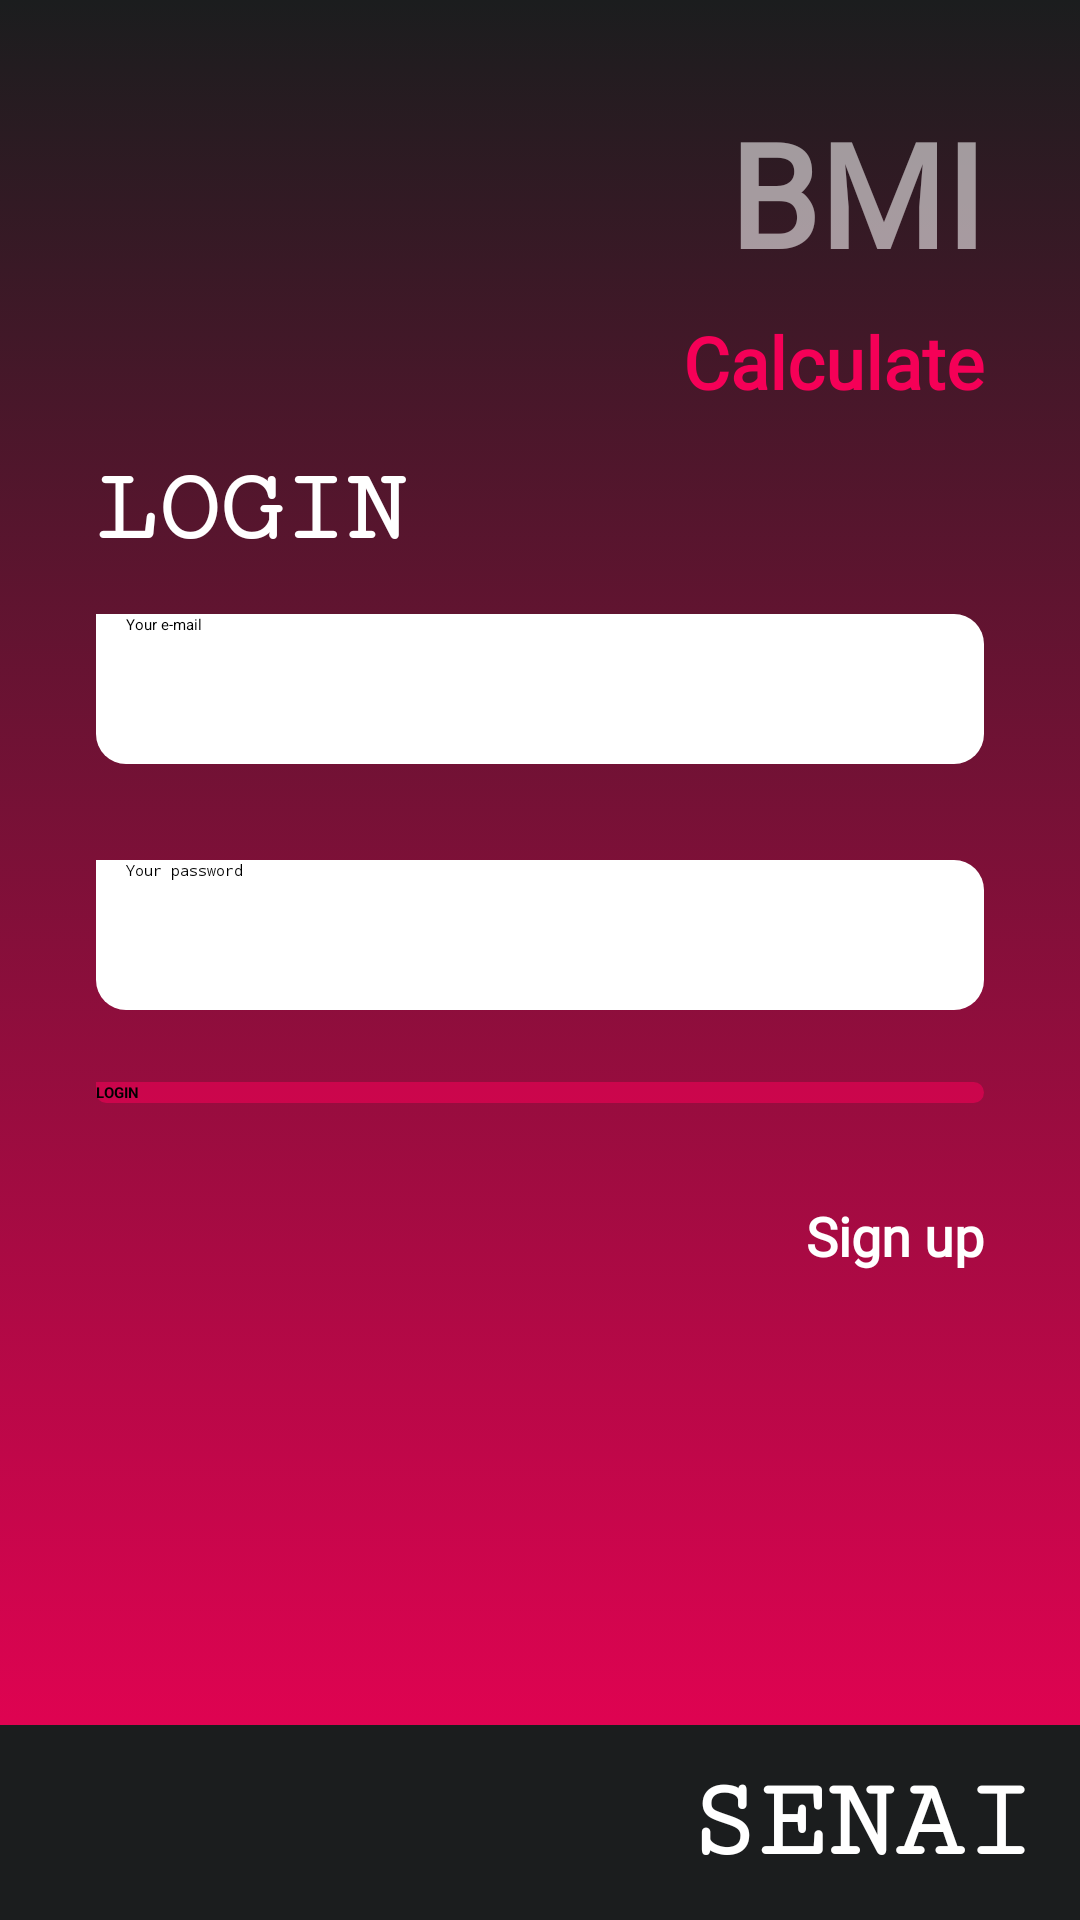

Here is an Android app screen rendered from its layout file. Give the layout XML and the strings, colors and styles it references.
<!-- AndroidManifest.xml: application theme Theme.IMC20 -->
<!-- res/layout/activity_main.xml -->
<?xml version="1.0" encoding="utf-8"?>
<androidx.constraintlayout.widget.ConstraintLayout xmlns:android="http://schemas.android.com/apk/res/android"
    xmlns:app="http://schemas.android.com/apk/res-auto"
    xmlns:tools="http://schemas.android.com/tools"
    android:layout_width="match_parent"
    android:layout_height="match_parent"
    android:background="@drawable/background_color_gradient"
    tools:context=".MainActivity">

    <TextView
        android:id="@+id/text_bmi"
        android:layout_width="wrap_content"
        android:layout_height="wrap_content"
        android:layout_marginTop="32dp"
        android:layout_marginEnd="32dp"
        android:fontFamily="@font/roboto"
        android:text="@string/bmi"
        android:textColor="@color/white_senai"
        android:textSize="48sp"
        android:textStyle="bold"
        app:layout_constraintEnd_toEndOf="parent"
        app:layout_constraintTop_toTopOf="parent" />

    <TextView
        android:id="@+id/textView"
        android:layout_width="wrap_content"
        android:layout_height="wrap_content"
        android:layout_marginTop="8dp"
        android:fontFamily="@font/roboto"
        android:text="@string/calculate"
        android:textColor="@color/red_senai"
        android:textSize="24sp"
        android:textStyle="bold"
        app:layout_constraintEnd_toEndOf="@+id/text_bmi"
        app:layout_constraintTop_toBottomOf="@+id/text_bmi" />

    <TextView
        android:id="@+id/textView3"
        android:layout_width="wrap_content"
        android:layout_height="wrap_content"
        android:layout_marginStart="32dp"
        android:fontFamily="serif-monospace"
        android:text="@string/login"
        android:textAlignment="center"
        android:textAllCaps="true"
        android:textColor="@color/white"
        android:textSize="34sp"
        android:textStyle="bold"
        app:layout_constraintBottom_toTopOf="@+id/edit_text_email_login"
        app:layout_constraintStart_toStartOf="parent"
        app:layout_constraintTop_toTopOf="parent"
        app:layout_constraintVertical_chainStyle="packed" />

    <EditText
        android:id="@+id/edit_text_email_login"
        android:layout_width="0dp"
        android:layout_height="50dp"
        android:layout_marginTop="16dp"
        android:layout_marginEnd="32dp"
        android:background="@drawable/edit_background"
        android:drawableStart="@drawable/ic_email"
        android:drawablePadding="10dp"
        android:drawableTint="@color/red_senai"
        android:ems="10"
        android:hint="@string/email"
        android:inputType="textEmailAddress"
        android:paddingLeft="10dp"
        app:layout_constraintBottom_toTopOf="@+id/edit_text_password_login"
        app:layout_constraintEnd_toEndOf="parent"
        app:layout_constraintHorizontal_bias="0.5"
        app:layout_constraintStart_toStartOf="@+id/textView3"
        app:layout_constraintTop_toBottomOf="@+id/textView3" />

    <EditText
        android:id="@+id/edit_text_password_login"
        android:layout_width="0dp"
        android:layout_height="50dp"
        android:layout_marginTop="32dp"
        android:layout_marginEnd="32dp"
        android:background="@drawable/edit_background"
        android:drawableStart="@drawable/ic_lock"
        android:drawablePadding="10dp"
        android:drawableTint="@color/red_senai"
        android:ems="10"
        android:hint="@string/password"
        android:inputType="textPassword"
        android:paddingLeft="10dp"
        app:layout_constraintBottom_toTopOf="@+id/button_login"
        app:layout_constraintEnd_toEndOf="parent"
        app:layout_constraintHorizontal_bias="0.5"
        app:layout_constraintStart_toStartOf="@+id/edit_text_email_login"
        app:layout_constraintTop_toBottomOf="@+id/edit_text_email_login" />

    <Button
        android:id="@+id/button_login"
        android:layout_width="0dp"
        android:layout_height="wrap_content"
        android:layout_marginTop="24dp"
        android:background="@drawable/button_background"
        android:text="@string/login"
        android:textAllCaps="true"
        android:textStyle="bold"
        app:layout_constraintBottom_toTopOf="@+id/text_signup"
        app:layout_constraintEnd_toEndOf="@+id/edit_text_password_login"
        app:layout_constraintHorizontal_bias="0.5"
        app:layout_constraintStart_toStartOf="@+id/edit_text_password_login"
        app:layout_constraintTop_toBottomOf="@+id/edit_text_password_login" />

    <TextView
        android:id="@+id/text_signup"
        android:layout_width="wrap_content"
        android:layout_height="wrap_content"
        android:layout_marginTop="32dp"
        android:fontFamily="@font/roboto"
        android:text="@string/new_user"
        android:textColor="@color/white"
        android:textSize="18sp"
        android:textStyle="bold"
        app:layout_constraintBottom_toTopOf="@+id/footer"
        app:layout_constraintEnd_toEndOf="@+id/button_login"
        app:layout_constraintTop_toBottomOf="@+id/button_login" />

    <LinearLayout
        android:id="@+id/footer"
        android:layout_width="0dp"
        android:layout_height="65dp"
        android:background="@color/black_senai"
        android:gravity="center_vertical|end"
        android:orientation="vertical"
        app:layout_constraintBottom_toBottomOf="parent"
        app:layout_constraintEnd_toEndOf="parent"
        app:layout_constraintHorizontal_bias="0.0"
        app:layout_constraintStart_toStartOf="parent">

        <TextView
            android:id="@+id/textView5"
            android:layout_width="wrap_content"
            android:layout_height="wrap_content"
            android:layout_gravity="end"
            android:layout_marginEnd="16dp"
            android:fontFamily="serif-monospace"
            android:text="@string/logo_main"
            android:textAlignment="textEnd"
            android:textColor="@color/white"
            android:textSize="38sp"
            android:textStyle="bold" />
    </LinearLayout>

</androidx.constraintlayout.widget.ConstraintLayout>
<!-- resources referenced by this layout -->
<resources>
  <color name="black_senai">#1B1D1E</color>
  <color name="red_senai">#F50057</color>
  <color name="white">#FFFFFFFF</color>
  <color name="white_senai">#90FFFFFF</color>
  <!-- drawable background_color_gradient (drawable) -->
  <?xml version="1.0" encoding="utf-8"?>
  <selector xmlns:android="http://schemas.android.com/apk/res/android">
      <item>
          <shape android:shape="rectangle">
              <gradient android:startColor="@color/black_senai"/>
              <gradient android:endColor="@color/red_senai"/>
              <gradient android:angle="270"/>
          </shape>
      </item>
  </selector>
  <!-- drawable button_background (drawable-v24) -->
  <?xml version="1.0" encoding="utf-8"?>
  <selector xmlns:android="http://schemas.android.com/apk/res/android">
      <item>
          <shape android:shape="rectangle">
              <solid android:color="@color/red_senai_mid"/>
              <corners android:bottomLeftRadius="10dp"
                  android:topRightRadius="10dp"
                  android:bottomRightRadius="10dp"/>
          </shape>
      </item>
  </selector>
  <!-- drawable edit_background (drawable) -->
  <?xml version="1.0" encoding="utf-8"?>
  <selector xmlns:android="http://schemas.android.com/apk/res/android">
      <item>
          <shape android:shape="rectangle">
              <solid android:color="@color/white"/>
              <corners android:bottomLeftRadius="10dp"
                  android:topRightRadius="10dp"
                  android:bottomRightRadius="10dp"/>
          </shape>
      </item>
  </selector>
  <string name="bmi">BMI</string>
  <string name="calculate">Calculate</string>
  <string name="email">Your e-mail</string>
  <string name="login">Login</string>
  <string name="logo_main">SENAI</string>
  <string name="new_user">Sign up</string>
  <string name="password">Your password</string>
  <style name="Theme.IMC20" parent="Theme.MaterialComponents.DayNight.DarkActionBar">
          
          <item name="colorPrimary">@color/white_senai</item>
          <item name="colorPrimaryVariant">@color/black_senai</item>
          <item name="colorOnPrimary">@color/black</item>
          
          <item name="colorSecondary">@color/red_senai</item>
          <item name="colorSecondaryVariant">@color/teal_200</item>
          <item name="colorOnSecondary">@color/black</item>
          
          <item name="android:statusBarColor" tools:targetApi="l">?attr/colorPrimaryVariant</item>
          
      </style>
  <color name="red_senai_mid">#90F50057</color>
  <color name="black">#FF000000</color>
  <color name="teal_200">#FF03DAC5</color>
</resources>
